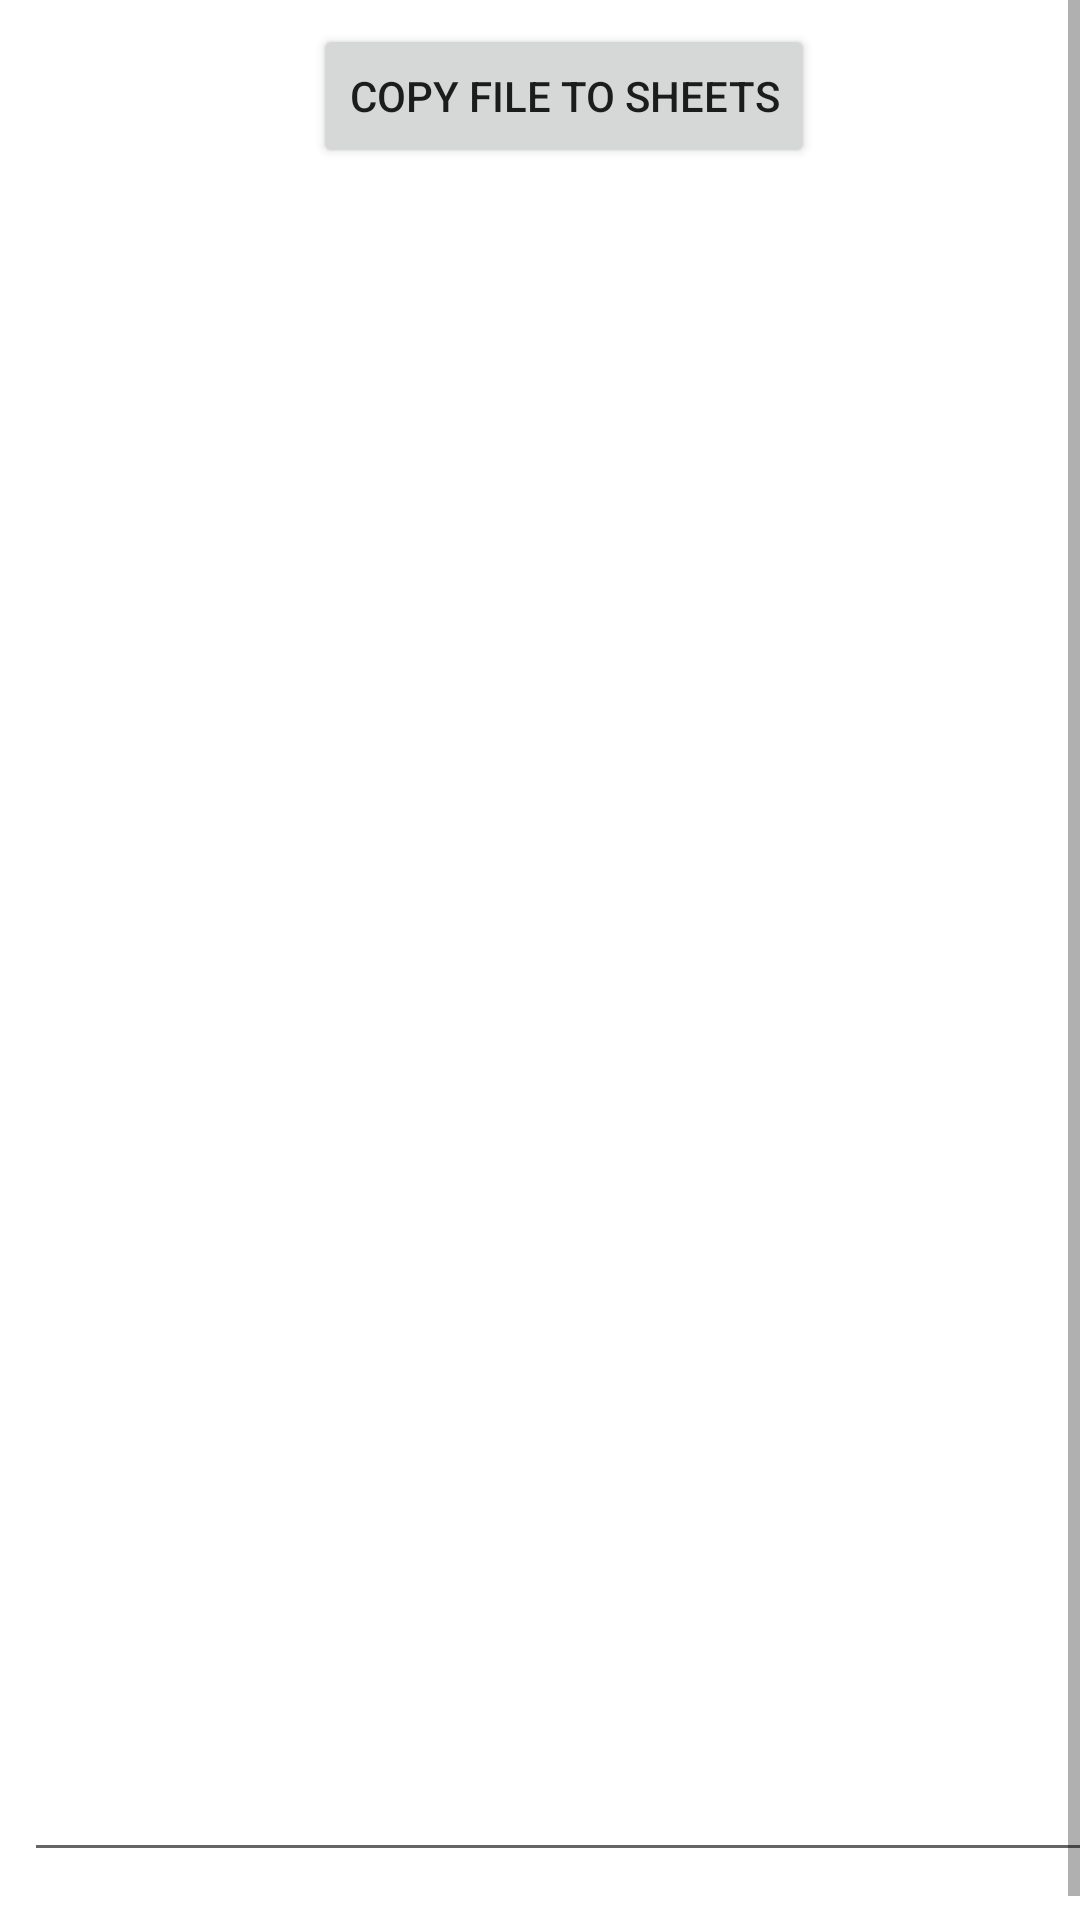

Layout XML and referenced resources for this Android screen:
<!-- AndroidManifest.xml: application theme Theme.TranslateAndroidLocalizationXMLWithSheet -->
<!-- res/layout/activity_sheet.xml -->
<?xml version="1.0" encoding="utf-8"?>
<ScrollView xmlns:android="http://schemas.android.com/apk/res/android"
xmlns:tools="http://schemas.android.com/tools"
android:layout_width="match_parent"
android:layout_height="match_parent"
android:fillViewport="true">

<LinearLayout
    android:layout_width="match_parent"
    android:layout_height="wrap_content"
    android:layout_margin="8dp"
    android:gravity="center"
    android:orientation="vertical">

    <Button
        android:id="@+id/go_button"
        android:layout_width="wrap_content"
        android:layout_height="wrap_content"
        android:text="@string/xml_title"
        />

    <EditText
        android:id="@+id/edit_text"
        android:layout_width="match_parent"
        android:layout_height="0dp"
        android:layout_weight="1"
        android:contentDescription="@string/description_xml"
        android:scaleType="fitCenter" />

    <LinearLayout
        android:layout_width="match_parent"
        android:layout_height="wrap_content"
        android:layout_marginBottom="16dp"
        android:layout_marginTop="8dp"
        android:gravity="center"
        android:orientation="horizontal">

        <LinearLayout
            android:layout_width="wrap_content"
            android:layout_height="wrap_content"
            android:orientation="vertical">

            <ProgressBar
                android:id="@+id/progress_bar"
                style="@android:style/Widget.ProgressBar.Horizontal"
                android:layout_width="match_parent"
                android:layout_height="wrap_content"
                android:progress="0"
                android:visibility="gone"
                android:layout_gravity="center_horizontal"
                />

            <Button
                android:id="@+id/cancel_button"
                android:layout_width="wrap_content"
                android:layout_height="wrap_content"
                android:text="@string/cancel_work"
                android:visibility="gone"
                />
        </LinearLayout>

        <Button
            android:id="@+id/see_file_button"
            android:layout_width="wrap_content"
            android:layout_height="wrap_content"
            android:text="@string/see_file"
            android:visibility="gone"
            tools:visibility="visible" />

    </LinearLayout>

</LinearLayout>

</ScrollView>
<!-- resources referenced by this layout -->
<resources>
  <string name="cancel_work">Cancel Work</string>
  <string name="description_xml">The xml to translate and save.</string>
  <string name="see_file">See File</string>
  <string name="xml_title">Copy file to Sheets</string>
  <style name="Theme.TranslateAndroidLocalizationXMLWithSheet" parent="Theme.MaterialComponents.DayNight.DarkActionBar">
          
          <item name="colorPrimary">@color/purple_500</item>
          <item name="colorPrimaryVariant">@color/purple_700</item>
          <item name="colorOnPrimary">@color/white</item>
          
          <item name="colorSecondary">@color/teal_200</item>
          <item name="colorSecondaryVariant">@color/teal_700</item>
          <item name="colorOnSecondary">@color/black</item>
          
          <item name="android:statusBarColor" tools:targetApi="l">?attr/colorPrimaryVariant</item>
          
      </style>
  <!-- not gathered from this repository: default colours our renderer supplied (Android Studio template values) -->
  <color name="purple_500">#FF6200EE</color>
  <color name="purple_700">#FF3700B3</color>
  <color name="teal_200">#FF03DAC5</color>
  <color name="teal_700">#FF018786</color>
  <color name="black">#FF000000</color>
  <color name="white">#FFFFFFFF</color>
</resources>
